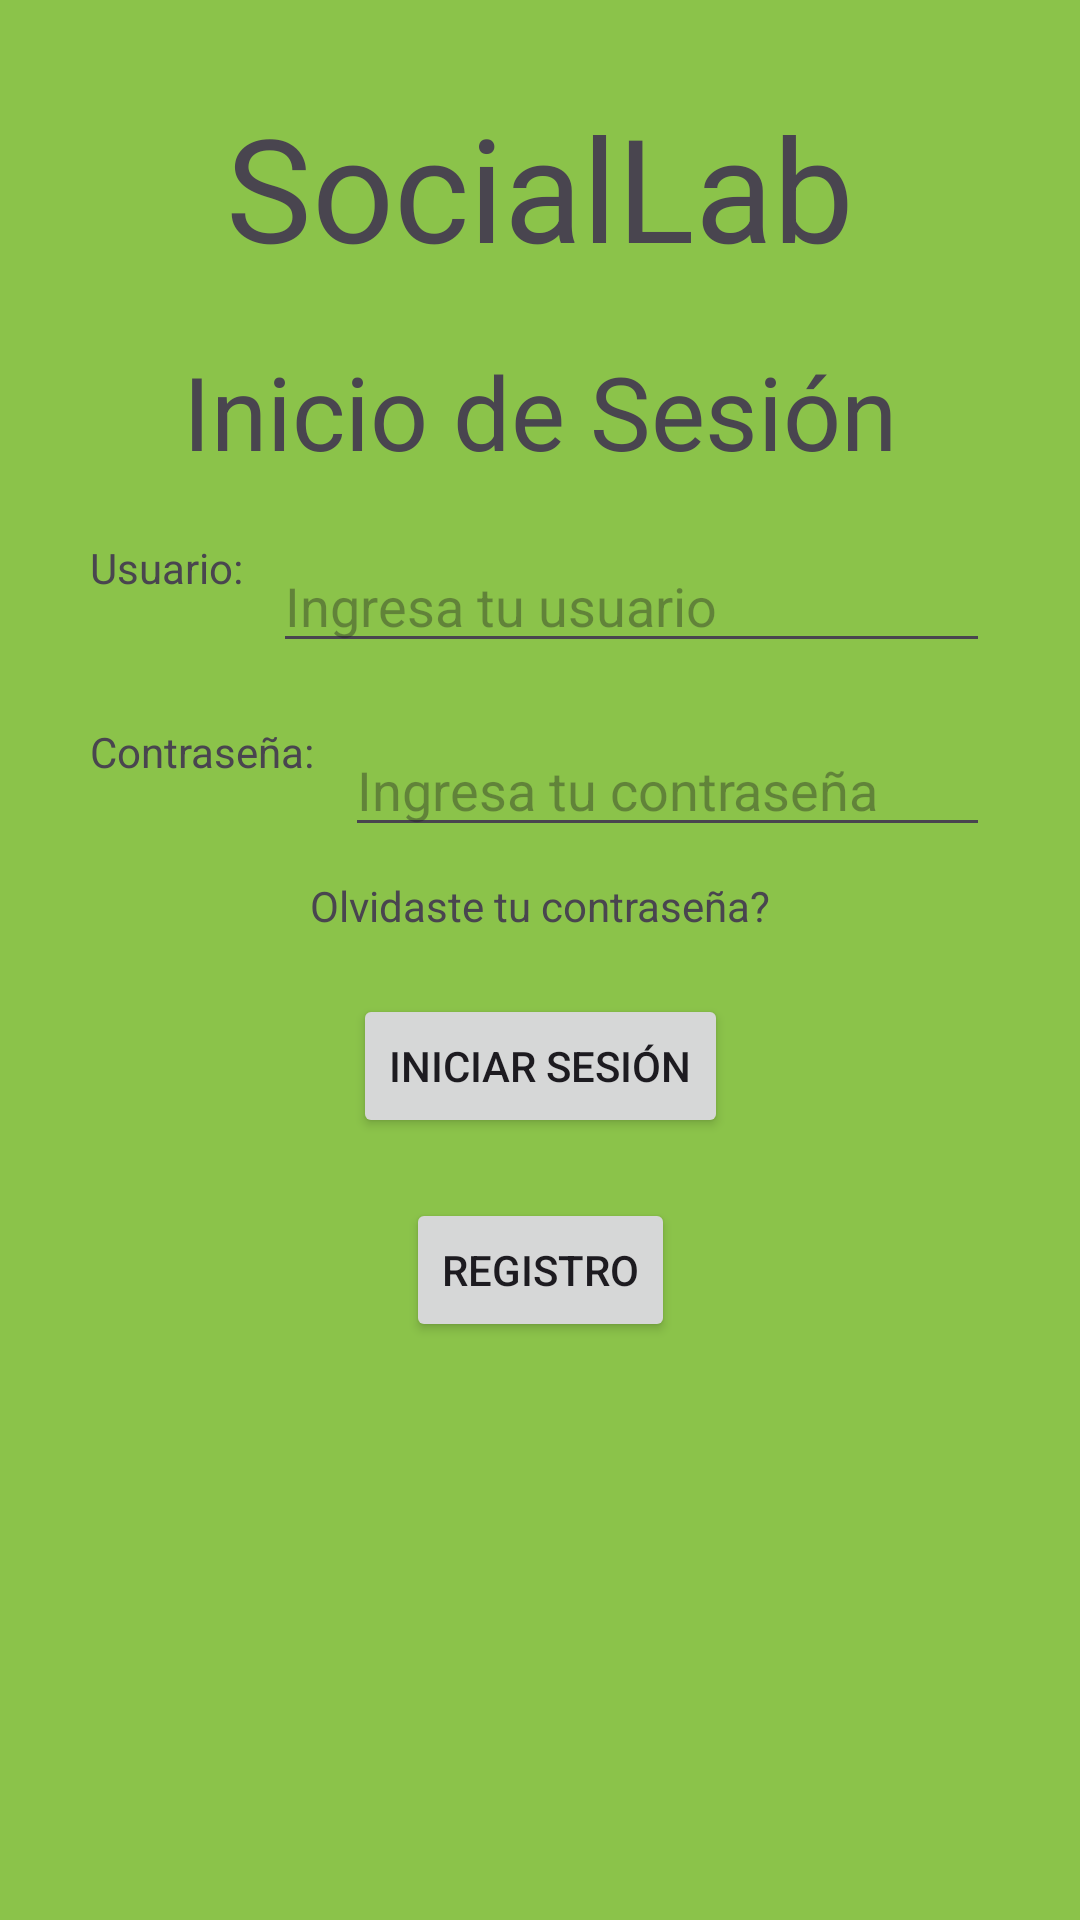

This screen was rendered from an Android layout file. Write that file and the resources it references.
<!-- AndroidManifest.xml: application theme Theme.SocialLab -->
<!-- res/layout/activity_main.xml -->
<?xml version="1.0" encoding="utf-8"?>
<androidx.constraintlayout.widget.ConstraintLayout xmlns:android="http://schemas.android.com/apk/res/android"
    xmlns:app="http://schemas.android.com/apk/res-auto"
    xmlns:tools="http://schemas.android.com/tools"
    android:id="@+id/main"
    android:layout_width="match_parent"
    android:layout_height="match_parent"
    android:background="#8BC34A"
    tools:context=".MainActivity">

    <TextView
        android:id="@+id/textVSocialLab"
        android:layout_width="wrap_content"
        android:layout_height="wrap_content"
        android:text="SocialLab"
        android:textSize="48sp"
        android:layout_marginTop="30dp"
        app:layout_constraintTop_toTopOf="parent"
        app:layout_constraintStart_toStartOf="parent"
        app:layout_constraintEnd_toEndOf="parent"/>

    <TextView
        android:id="@+id/textVInicioSesion"
        android:layout_width="wrap_content"
        android:layout_height="wrap_content"
        android:text="Inicio de Sesión"
        android:textSize="34sp"
        android:layout_marginTop="20dp"
        app:layout_constraintTop_toBottomOf="@id/textVSocialLab"
        app:layout_constraintStart_toStartOf="parent"
        app:layout_constraintEnd_toEndOf="parent"/>

    <TextView
        android:id="@+id/textVUsuario"
        android:layout_width="wrap_content"
        android:layout_height="wrap_content"
        android:text="Usuario:"
        app:layout_constraintTop_toBottomOf="@id/textVInicioSesion"
        app:layout_constraintStart_toStartOf="parent"
        android:layout_marginStart="30dp"
        android:layout_marginTop="20dp"/>

    <EditText
        android:id="@+id/ETUsuario"
        android:layout_width="0dp"
        android:layout_height="wrap_content"
        android:hint="Ingresa tu usuario"
        app:layout_constraintStart_toEndOf="@id/textVUsuario"
        app:layout_constraintEnd_toEndOf="parent"
        android:layout_marginStart="10dp"
        android:layout_marginEnd="30dp"
        app:layout_constraintTop_toTopOf="@id/textVUsuario"/>

    <TextView
        android:id="@+id/textVPass"
        android:layout_width="wrap_content"
        android:layout_height="wrap_content"
        android:text="Contraseña:"
        app:layout_constraintTop_toBottomOf="@id/ETUsuario"
        app:layout_constraintStart_toStartOf="@id/textVUsuario"
        android:layout_marginTop="20dp"/>

    <EditText
        android:id="@+id/ETPass"
        android:layout_width="0dp"
        android:layout_height="wrap_content"
        android:hint="Ingresa tu contraseña"
        app:layout_constraintStart_toEndOf="@id/textVPass"
        app:layout_constraintEnd_toEndOf="parent"
        android:layout_marginStart="10dp"
        android:layout_marginEnd="30dp"
        app:layout_constraintTop_toTopOf="@id/textVPass"/>

    <TextView
        android:id="@+id/textVolvidoPass"
        android:layout_width="wrap_content"
        android:layout_height="wrap_content"
        android:text="Olvidaste tu contraseña?"
        app:layout_constraintTop_toBottomOf="@id/ETPass"
        app:layout_constraintStart_toStartOf="parent"
        app:layout_constraintEnd_toEndOf="parent"
        android:layout_marginTop="10dp"/>

    <Button
        android:id="@+id/buttonInicioSesion"
        android:layout_width="wrap_content"
        android:layout_height="wrap_content"
        android:text="Iniciar Sesión"
        app:layout_constraintTop_toBottomOf="@id/textVolvidoPass"
        app:layout_constraintStart_toStartOf="parent"
        app:layout_constraintEnd_toEndOf="parent"
        android:layout_marginTop="20dp"/>

    <Button
        android:id="@+id/buttonRegistro"
        android:layout_width="wrap_content"
        android:layout_height="wrap_content"
        android:text="Registro"
        app:layout_constraintTop_toBottomOf="@id/buttonInicioSesion"
        app:layout_constraintStart_toStartOf="parent"
        app:layout_constraintEnd_toEndOf="parent"
        android:layout_marginTop="20dp"/>

</androidx.constraintlayout.widget.ConstraintLayout>
<!-- resources referenced by this layout -->
<resources>
  <style name="Theme.SocialLab" parent="Base.Theme.SocialLab" />
  <style name="Base.Theme.SocialLab" parent="Theme.Material3.DayNight.NoActionBar">
          
          
      </style>
</resources>
